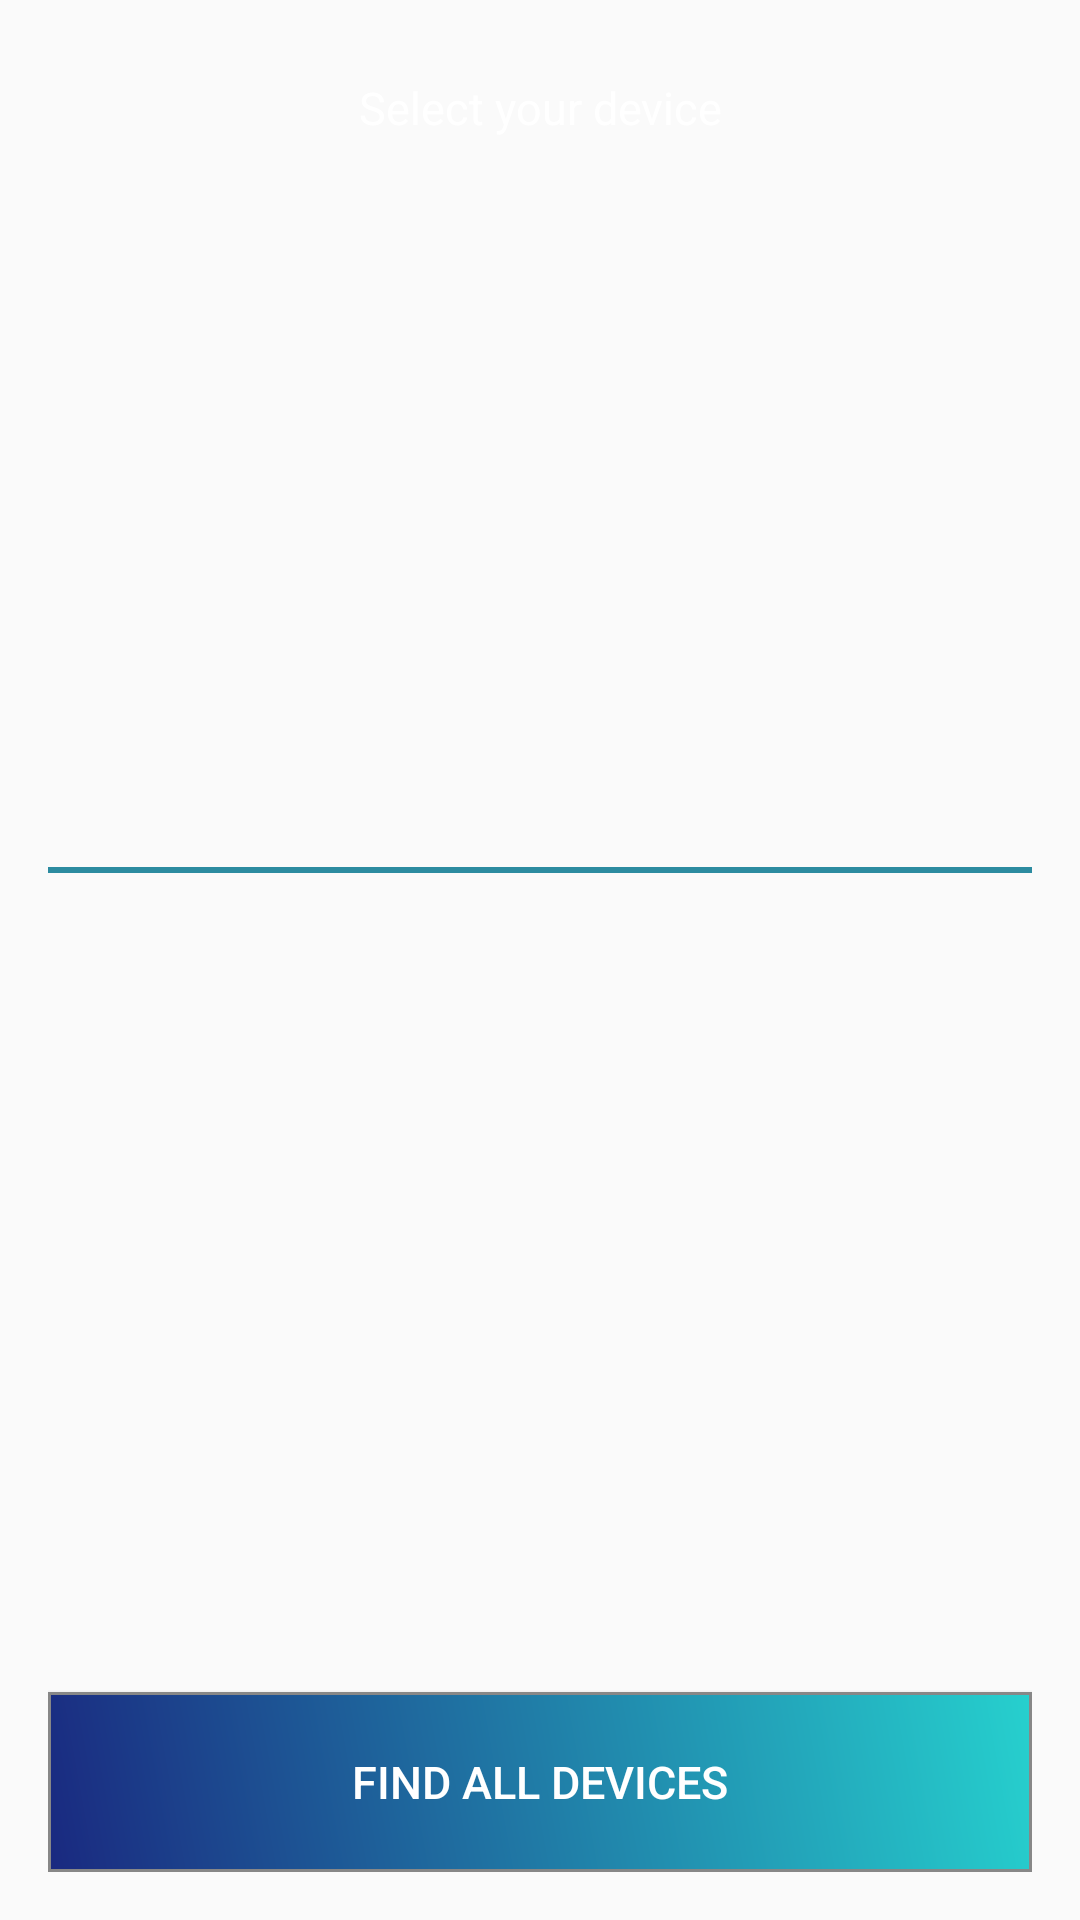

Layout XML and referenced resources for this Android screen:
<!-- AndroidManifest.xml: application theme AppTheme -->
<!-- res/layout/device_list_slide.xml -->
<?xml version="1.0" encoding="utf-8"?>
<LinearLayout
    xmlns:android="http://schemas.android.com/apk/res/android"
    android:layout_width="match_parent"
    android:layout_height="match_parent"
    android:id="@+id/new_curcular_id"
    android:paddingBottom="@dimen/activity_vertical_margin"
    android:paddingLeft="@dimen/activity_horizontal_margin"
    android:paddingRight="@dimen/activity_horizontal_margin"
    android:paddingTop="@dimen/activity_vertical_margin"
    android:orientation="vertical"
    >
    <RelativeLayout
        android:layout_width="match_parent"
        android:layout_height="0dp"
        android:layout_weight="1">
        <TextView
            android:layout_width="match_parent"
            android:layout_height="40sp"
            android:id="@+id/title_blt"
            android:text="@string/blt_title"
            android:textSize="15sp"
            android:gravity="center"
            android:background="@drawable/gradientblue"
            android:textColor="@color/white"/>
        <ListView
            android:layout_width="match_parent"
            android:accessibilityPaneTitle="@string/paired_dev"
            android:layout_height="match_parent"
            android:id="@+id/swipe_device_list_view"
            android:layout_below="@+id/title_blt"/>
    </RelativeLayout>
    <View
    android:layout_width="match_parent"
    android:layout_height="2dp"
    android:background="@color/colorPrimaryDark"/>

    <RelativeLayout
    android:id="@+id/activity_scan_layout"
    android:layout_width="match_parent"
    android:layout_height="0dp"
    android:layout_weight="1">
        <ProgressBar
            android:id="@+id/activity_scan_progress"
            android:layout_width="wrap_content"
            android:layout_height="wrap_content"
            android:padding="15dip"
            android:indeterminate="true"
            android:visibility="invisible"/>

        <TextView
            android:id="@+id/activity_scan_state"
            android:layout_width="wrap_content"
            android:layout_height="wrap_content"
            android:layout_alignParentEnd="true"
            android:layout_toEndOf="@+id/activity_scan_progress"
            android:padding="15dip"
            android:textSize="18sp"
            android:gravity="center_vertical"
            android:layout_alignParentTop="true"
            android:layout_above="@+id/activity_scan_list" />

    <ListView
        android:id="@+id/activity_scan_list"
        android:layout_width="match_parent"
        android:layout_height="match_parent"
        android:layout_below="@+id/activity_scan_progress"
        android:layout_above="@+id/activity_scan_button" />

    </RelativeLayout>
    <Button
        android:layout_width="match_parent"
        android:layout_height="wrap_content"
        android:text="@string/paired_dev2"
        android:id="@+id/buttonpairdevices"
        android:background="@drawable/btn_blue_1_1"
        android:textColor="@color/white"
        android:textSize="15sp" />

</LinearLayout>
<!-- resources referenced by this layout -->
<resources>
  <color name="colorPrimaryDark">#2c8ba0</color>
  <color name="white">#ffffff</color>
  <dimen name="activity_horizontal_margin">16dp</dimen>
  <dimen name="activity_vertical_margin">16dp</dimen>
  <!-- drawable btn_blue_1_1 (drawable) -->
  <?xml version="1.0" encoding="utf-8"?>
  <shape xmlns:android="http://schemas.android.com/apk/res/android" android:shape="rectangle" >
          />
      <gradient
          android:angle="225"
          android:centerX="35%"
          android:startColor="#26d0ce"
          android:endColor="#1a2980"
          android:type="linear"
          />
      <padding
          android:left="0dp"
          android:top="0dp"
          android:right="0dp"
          android:bottom="0dp"
          />
      <size
          android:width="270dp"
          android:height="60dp"
          />
      <stroke
          android:width="1dp"
          android:color="#878787"
          />
  </shape>
  <string name="blt_title">Select your device</string>
  <string name="paired_dev">PAIRED DEVICES</string>
  <string name="paired_dev2">FIND ALL DEVICES</string>
  <style name="AppTheme" parent="Theme.AppCompat.Light.NoActionBar">
  
          <item name="colorPrimary">@color/colorPrimary</item>
          <item name="colorPrimaryDark">@color/colorPrimaryDark</item>
          <item name="colorAccent">@color/colorAccent</item>
      </style>
  <color name="colorPrimary">#e6b400</color>
  <color name="colorAccent">#D81B60</color>
</resources>
